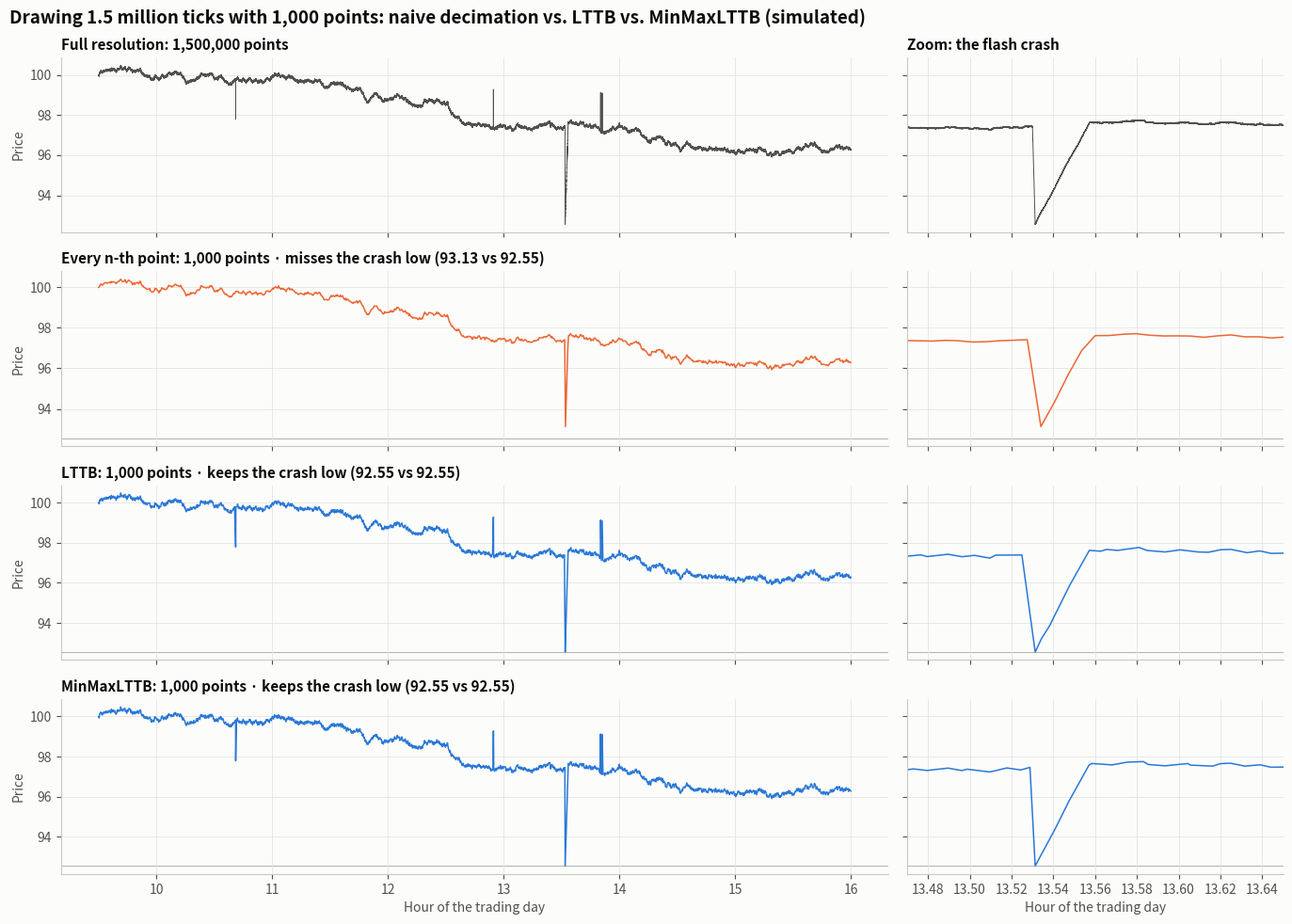

This chart was generated by the following Python code: (Note: this script raises an exception after producing the figure.)
"""
Time-Series Downsampling (LTTB / MinMaxLTTB)  -  family: Interactive, animated & big data

DESIGN PURPOSE
Reduces a very long series (ticks, sensor readings, logs) to the number of
points a screen can show, while keeping its visual shape. Taking every n-th
point is fast but drops spikes and crashes that fall between the kept samples.
LTTB keeps, in each bucket, the point that forms the largest triangle with its
neighbours, so extremes survive. MinMaxLTTB first keeps each small bucket's
minimum and maximum (cheap and vectorised), then runs LTTB on that much
smaller set. It gives near-identical output an order of magnitude faster.

WHEN TO USE
  - Plotting millions of points in a line chart, notebook, dashboard or web
    page
  - Interactive charts that must re-render quickly while zooming
  - Any series where rare spikes, outages or crashes must stay visible

AVOID WHEN
  - Small series (draw every point)
  - You need exact values or statistics; downsampling is for drawing, not for
    analysis
  - Dense scatter data without an order (use datashader or hexbin instead)

ALTERNATIVES
  - Datashader line rendering (aggregate to pixels)
  - Min/max envelope per pixel (M4 aggregation)
  - OHLC bars or candlesticks at a coarser interval

REFERENCE
  - Van Der Donckt, J., Van Der Donckt, J., Rademaker, M. & Van Hoecke, S.
    (2023). MinMaxLTTB: Leveraging MinMax-preselection to scale LTTB. IEEE VIS
    2023 (Short Papers). https://arxiv.org/abs/2305.00332
  - Steinarsson, S. (2013). Downsampling time series for visual
    representation. MSc thesis, University of Iceland.

EXAMPLE
1.5 million simulated ticks for one trading session, with fat-tailed moves, a
5% flash crash and recovery mid-afternoon, and a few single-tick bad prints.
Each method reduces the series to 1,000 points; the right column zooms into
the crash.

Run:  python lttb_downsampling.py
"""
import sys
from pathlib import Path

import numpy as np
import pandas as pd
import matplotlib.pyplot as plt

# Library style: categorical colors in fixed order, recessive axes, hairline grid.
PALETTE = ["#2a78d6", "#eb6834", "#1baf7a", "#eda100",
           "#e87ba4", "#008300", "#6250d6", "#e34948"]
SEQ_CMAP = "Blues"      # sequential: one hue, light -> dark
DIV_CMAP = "RdBu_r"     # diverging: two opposite hues, neutral midpoint
GRAY = "#b8b7b1"        # de-emphasised marks
plt.rcParams.update({
    "figure.figsize": (8, 4.8), "figure.dpi": 110, "figure.facecolor": "#fcfcfb",
    "axes.facecolor": "#fcfcfb", "axes.edgecolor": "#c9c8c3", "axes.linewidth": 0.8,
    "axes.spines.top": False, "axes.spines.right": False,
    "axes.grid": True, "grid.color": "#e6e5e1", "grid.linewidth": 0.6, "axes.axisbelow": True,
    "axes.prop_cycle": plt.cycler(color=PALETTE),
    "axes.titlesize": 13, "axes.titleweight": "bold", "axes.titlelocation": "left",
    "axes.labelcolor": "#52514e", "xtick.color": "#52514e", "ytick.color": "#52514e",
    "text.color": "#0b0b0b", "font.size": 10, "lines.linewidth": 2,
    "legend.frameon": False,
})

# --- Example data ------------------------------------------------------------
rng = np.random.default_rng(5)
N = 1_500_000                                   # ticks in one trading session
t = np.linspace(9.5, 16.0, N)                   # hours, 09:30 -> 16:00
steps = rng.standard_t(3, N) * 0.000008       # ~1.5% daily volatility
price = 100 * np.exp(np.cumsum(steps)) * (1 + rng.normal(0, 0.00008, N))   # + bid-ask bounce
crash = int(N * 0.62)                           # a flash crash: -5% in ~300 ticks, slow recovery
price[crash:crash + 300] *= np.linspace(1, 0.95, 300)
price[crash + 300:crash + 6300] *= np.linspace(0.95, 1, 6000)
for k in rng.choice(N, 4, replace=False):       # a few single-tick bad prints
    price[k] *= 1 + rng.choice([-1, 1]) * 0.02
df = pd.DataFrame({"hour": t, "price": price})
print(f"{len(df):,} ticks, low {price.min():.2f} at {t[price.argmin()]:.3f} h")

# --- Plot --------------------------------------------------------------------
def every_nth(x, y, n_out):
    return np.linspace(0, len(x) - 1, n_out).astype(int)


def lttb(x, y, n_out):
    """Largest-Triangle-Three-Buckets (Steinarsson 2013): per bucket, keep the point that forms
    the largest triangle with the previously kept point and the next bucket's average."""
    n = len(x)
    if n_out >= n:
        return np.arange(n)
    edges = np.floor(np.linspace(1, n - 1, n_out - 1)).astype(int)   # n_out-2 interior buckets
    keep = np.empty(n_out, dtype=int)
    keep[0], keep[-1] = 0, n - 1
    a = 0
    for i in range(n_out - 2):
        lo, hi = edges[i], edges[i + 1]
        nlo, nhi = hi, (edges[i + 2] if i + 2 < len(edges) else n)
        cx, cy = x[nlo:nhi].mean(), y[nlo:nhi].mean()
        area = np.abs((x[a] - cx) * (y[lo:hi] - y[a]) - (x[a] - x[lo:hi]) * (cy - y[a]))
        a = lo + int(np.argmax(area))
        keep[i + 1] = a
    return keep


def minmax_lttb(x, y, n_out, ratio=4):
    """MinMaxLTTB (Van Der Donckt et al. 2023): keep each small bucket's min and max first
    (vectorised, cheap), then run LTTB on that much smaller candidate set."""
    n_buckets = n_out * ratio // 2
    usable = (len(x) - 2) // n_buckets * n_buckets
    block = y[1:1 + usable].reshape(n_buckets, -1)
    offs = np.arange(n_buckets) * block.shape[1] + 1
    cand = np.unique(np.concatenate([[0], offs + block.argmin(1), offs + block.argmax(1), [len(x) - 1]]))
    return cand[lttb(x[cand], y[cand], n_out)]


x, y = df["hour"].to_numpy(), df["price"].to_numpy()
N_OUT = 1_000
methods = {}
for name, fn in (("Every n-th point", every_nth), ("LTTB", lttb), ("MinMaxLTTB", minmax_lttb)):
    methods[name] = fn(x, y, N_OUT)   # time these with %timeit: MinMaxLTTB is several times faster

true_low = y.min()
zoom = (x[crash] - 0.06, x[crash] + 0.12)
fig, axes = plt.subplots(4, 2, figsize=(14, 10), sharex="col", sharey="row",
                         gridspec_kw={"width_ratios": [2.2, 1]})
rows = [("Full resolution", np.arange(len(x)))] + list(methods.items())
for r, (name, idx) in enumerate(rows):
    color = "#52514e" if r == 0 else (PALETTE[1] if name == "Every n-th point" else PALETTE[0])
    for c in range(2):
        ax = axes[r, c]
        ax.plot(x[idx], y[idx], color=color, linewidth=0.7 if r == 0 else 1.1, rasterized=(r == 0))
        if r > 0:
            ax.axhline(true_low, color="#b8b7b1", linewidth=0.8, zorder=0)
        if c == 1:
            ax.set_xlim(*zoom)
    low = y[idx].min()
    caught = "keeps" if abs(low - true_low) / true_low < 0.002 else "misses"
    label = (f"{name}: {len(idx):,} points" if r == 0 else
             f"{name}: {len(idx):,} points · {caught} the crash low ({low:.2f} vs {true_low:.2f})")
    axes[r, 0].set_title(label, fontsize=11)
    axes[r, 0].set_ylabel("Price")
axes[0, 1].set_title("Zoom: the flash crash", fontsize=11)
for ax in axes[-1]:
    ax.set_xlabel("Hour of the trading day")
fig.suptitle("Drawing 1.5 million ticks with 1,000 points: naive decimation vs. LTTB vs. MinMaxLTTB (simulated)",
             x=0.01, ha="left", fontsize=13.5, fontweight="bold")
fig.tight_layout()

# --- Save / show -------------------------------------------------------------
out = Path(__file__).with_name(Path(__file__).stem + ".png")
fig.savefig(out, dpi=150, bbox_inches="tight")
print(f"saved {out}")
if "--no-show" not in sys.argv:
    plt.show()
